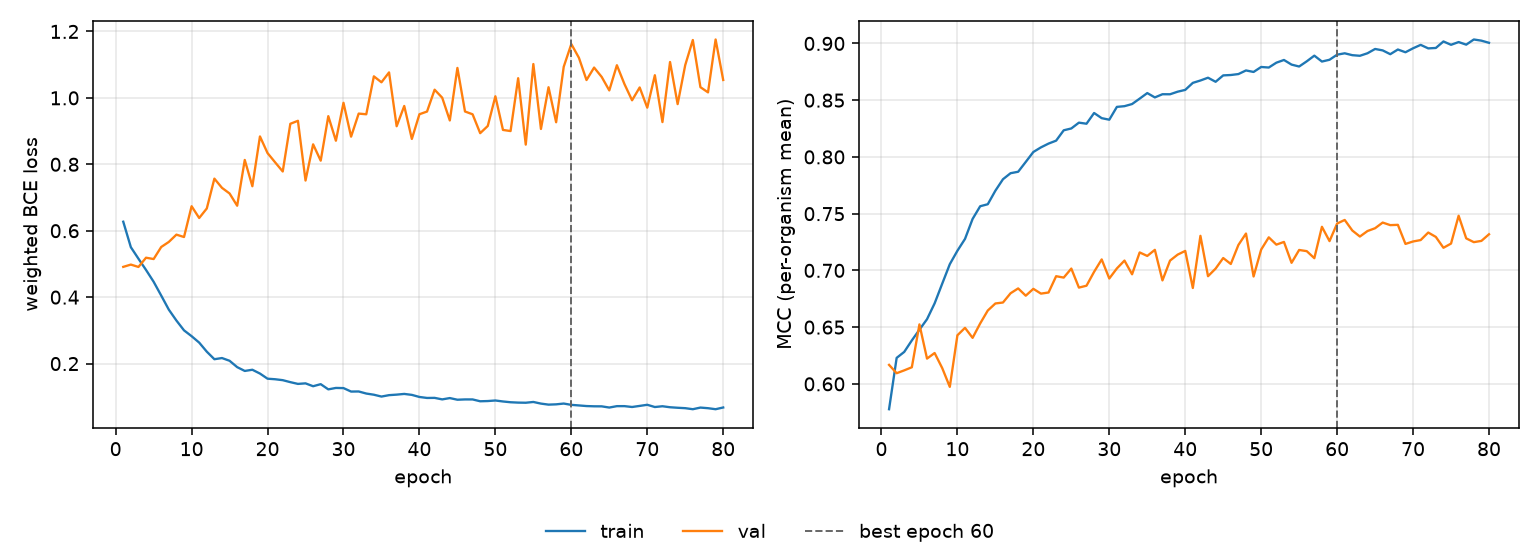

The data file committed next to this chart (first rows):
epoch, tr_loss, vl_loss, tr_mcc, vl_mcc, is_best
1, 0.6272, 0.4912, 0.5777, 0.6167, False
2, 0.5504, 0.4981, 0.6229, 0.6094, False
3, 0.5158, 0.4909, 0.6282, 0.6119, False
4, 0.4819, 0.5188, 0.6383, 0.6146, False
5, 0.4463, 0.5147, 0.6477, 0.6524, False
6, 0.4047, 0.5511, 0.657, 0.6223, False
7, 0.3624, 0.5663, 0.671, 0.6272, False
8, 0.3296, 0.5882, 0.6883, 0.6139, False
9, 0.3, 0.5811, 0.7055, 0.5974, False
10, 0.2825, 0.6737, 0.7173, 0.6428, False
11, 0.2631, 0.6383, 0.7277, 0.6494, False
12, 0.2359, 0.667, 0.7453, 0.6406, False
13, 0.2131, 0.7568, 0.7565, 0.6533, False
14, 0.2167, 0.7291, 0.7583, 0.6646, False
15, 0.2084, 0.7121, 0.7702, 0.6709, False
16, 0.1893, 0.6753, 0.7803, 0.6717, False
17, 0.1778, 0.8131, 0.7856, 0.6798, False
18, 0.1814, 0.734, 0.7869, 0.6841, False
19, 0.1699, 0.8839, 0.7956, 0.6777, False
20, 0.1545, 0.8338, 0.8043, 0.6837, False
21, 0.1528, 0.8058, 0.8084, 0.6795, False
22, 0.15, 0.7784, 0.8117, 0.6805, False
23, 0.1441, 0.922, 0.8143, 0.6949, False
24, 0.1388, 0.931, 0.8235, 0.6937, False
25, 0.1404, 0.7511, 0.8251, 0.7016, False
26, 0.1318, 0.8601, 0.8302, 0.6848, False
27, 0.138, 0.8109, 0.8292, 0.6865, False
28, 0.1224, 0.9449, 0.8387, 0.6987, False
29, 0.1267, 0.871, 0.8341, 0.7097, False
30, 0.1262, 0.9851, 0.8328, 0.6929, False
31, 0.1158, 0.8832, 0.8441, 0.7017, False
32, 0.116, 0.9527, 0.8447, 0.7086, False
33, 0.1098, 0.9507, 0.8466, 0.6966, False
34, 0.1062, 1.065, 0.8514, 0.7158, False
35, 0.1007, 1.047, 0.8562, 0.7127, False
36, 0.1049, 1.077, 0.8524, 0.7181, False
37, 0.1065, 0.9146, 0.8552, 0.6912, False
38, 0.1086, 0.9757, 0.8552, 0.7086, False
39, 0.1058, 0.8763, 0.8575, 0.7139, False
40, 0.09948, 0.9507, 0.859, 0.7172, False
41, 0.09651, 0.9589, 0.8652, 0.6845, False
42, 0.09673, 1.025, 0.8673, 0.7305, False
43, 0.09219, 1, 0.8698, 0.6949, False
44, 0.09614, 0.9321, 0.8662, 0.7016, False
45, 0.09117, 1.09, 0.8718, 0.7109, False
46, 0.09208, 0.959, 0.8722, 0.7057, False
47, 0.09204, 0.9506, 0.873, 0.7224, False
48, 0.08652, 0.8937, 0.8762, 0.7325, False
49, 0.08719, 0.9154, 0.8749, 0.6946, False
50, 0.08887, 1.005, 0.8793, 0.7184, False
51, 0.08589, 0.9035, 0.8788, 0.7291, False
52, 0.08359, 0.9001, 0.883, 0.7227, False
53, 0.08248, 1.059, 0.8854, 0.7251, False
54, 0.08211, 0.8592, 0.8813, 0.7067, False
55, 0.08442, 1.102, 0.8797, 0.718, False
56, 0.0795, 0.9064, 0.8842, 0.717, False
57, 0.07641, 1.032, 0.8892, 0.7108, False
58, 0.07728, 0.9266, 0.884, 0.7384, False
59, 0.07963, 1.094, 0.8856, 0.7258, False
60, 0.07571, 1.162, 0.8901, 0.7413, True
... 20 more rows
